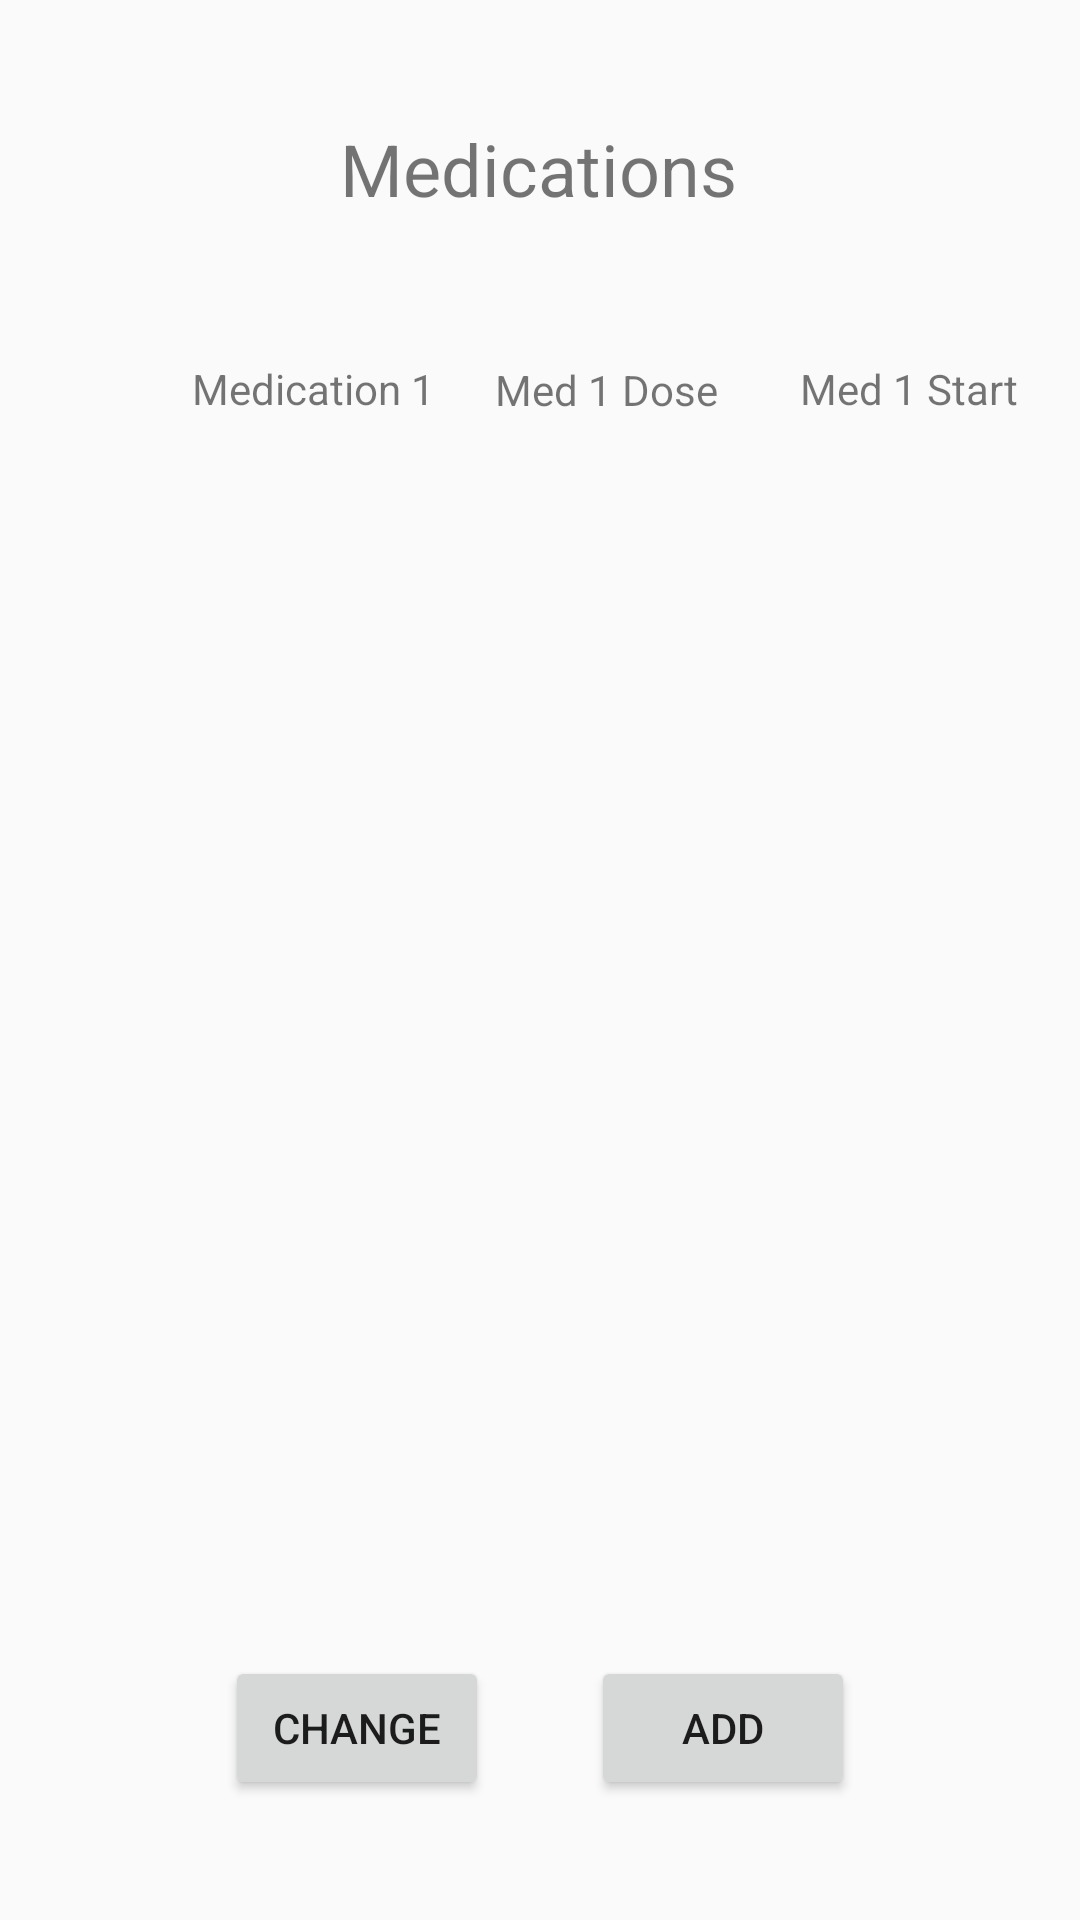

Here is an Android app screen rendered from its layout file. Give the layout XML and the strings, colors and styles it references.
<!-- AndroidManifest.xml: application theme AppTheme -->
<!-- res/layout/fragment_medications.xml -->
<?xml version="1.0" encoding="utf-8"?>
<FrameLayout xmlns:android="http://schemas.android.com/apk/res/android"
    xmlns:app="http://schemas.android.com/apk/res-auto"
    xmlns:tools="http://schemas.android.com/tools"
    android:layout_width="match_parent"
    android:layout_height="match_parent"
    tools:context=".medicationsFragment">

    

    <LinearLayout
        android:layout_width="match_parent"
        android:layout_height="match_parent"
        android:orientation="vertical">

        <androidx.constraintlayout.widget.ConstraintLayout
            android:layout_width="match_parent"
            android:layout_height="match_parent">

            <TextView
                android:id="@+id/medFragmentTitle"
                android:layout_width="wrap_content"
                android:layout_height="wrap_content"
                android:layout_marginTop="40dp"
                android:text="Medications"
                android:textAlignment="center"
                android:textSize="24sp"
                app:layout_constraintEnd_toEndOf="parent"
                app:layout_constraintHorizontal_bias="0.498"
                app:layout_constraintStart_toStartOf="parent"
                app:layout_constraintTop_toTopOf="parent" />

            <TextView
                android:id="@+id/medFragMed1Title"
                android:layout_width="wrap_content"
                android:layout_height="wrap_content"
                android:layout_marginStart="64dp"
                android:layout_marginTop="120dp"
                android:text="Medication 1"
                android:textAlignment="center"
                app:layout_constraintStart_toStartOf="parent"
                app:layout_constraintTop_toTopOf="parent" />

            <Button
                android:id="@+id/medChangeButton"
                android:layout_width="wrap_content"
                android:layout_height="wrap_content"
                android:layout_marginStart="75dp"
                android:layout_marginBottom="40dp"
                android:text="Change"
                app:layout_constraintBottom_toBottomOf="parent"
                app:layout_constraintEnd_toStartOf="@+id/medAddButton"
                app:layout_constraintHorizontal_bias="0.0"
                app:layout_constraintStart_toStartOf="parent" />

            <Button
                android:id="@+id/medAddButton"
                android:layout_width="wrap_content"
                android:layout_height="wrap_content"
                android:layout_marginEnd="75dp"
                android:layout_marginBottom="40dp"
                android:text="Add"
                app:layout_constraintBottom_toBottomOf="parent"
                app:layout_constraintEnd_toEndOf="parent" />

            <TextView
                android:id="@+id/med1Dose"
                android:layout_width="wrap_content"
                android:layout_height="wrap_content"
                android:layout_marginStart="20dp"
                android:layout_marginTop="48dp"
                android:text="Med 1 Dose "
                android:textAlignment="center"
                app:layout_constraintStart_toEndOf="@+id/medFragMed1Title"
                app:layout_constraintTop_toBottomOf="@+id/medFragmentTitle" />

            <TextView
                android:id="@+id/med1Start"
                android:layout_width="wrap_content"
                android:layout_height="wrap_content"
                android:layout_marginStart="24dp"
                android:layout_marginTop="120dp"
                android:text="Med 1 Start"
                android:textAlignment="center"
                app:layout_constraintEnd_toEndOf="parent"
                app:layout_constraintHorizontal_bias="0.0"
                app:layout_constraintStart_toEndOf="@+id/med1Dose"
                app:layout_constraintTop_toTopOf="parent" />
        </androidx.constraintlayout.widget.ConstraintLayout>
    </LinearLayout>

</FrameLayout>
<!-- resources referenced by this layout -->
<resources>
  <style name="AppTheme" parent="Theme.AppCompat.Light.DarkActionBar">
          
          <item name="colorPrimary">@color/colorPrimary</item>
          <item name="colorPrimaryDark">@color/colorPrimaryDark</item>
          <item name="colorSecondary">@color/colorSecondary</item>
      </style>
  <color name="colorPrimary">#aed581</color>
  <color name="colorPrimaryDark">#7da453</color>
  <color name="colorSecondary">#90caf9</color>
</resources>
